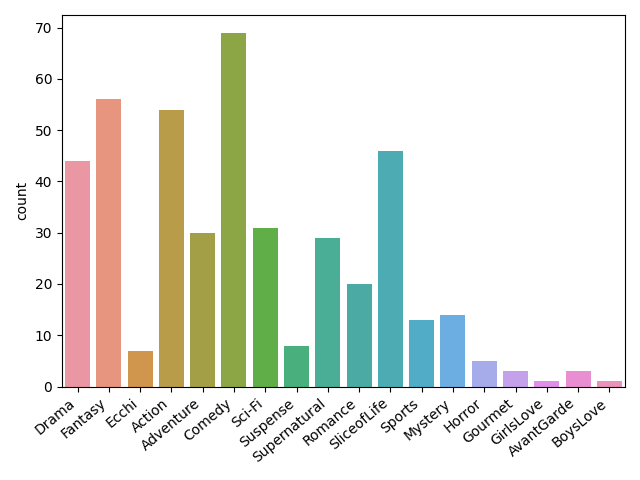

The file beside this chart, header and first rows:
Season, Anime Name, Anime Score, Anime Members, Anime Genres, More Info, Rank
winter, Mushoku Tensei: Isekai Ittara Honki Dasu, 8.37, 997K, Drama, Fantasy, Ecchi, https://myanimelist.net/anime/39535/Mush…, 1
spring, Boku no Hero Academia 5th Season, 7.42, 954K, Action, https://myanimelist.net/anime/41587/Boku…, 2
winter, Dr. Stone: Stone Wars, 8.18, 857K, Adventure, Comedy, Sci-Fi, https://myanimelist.net/anime/40852/Dr_S…, 3
winter, Tensei shitara Slime Datta Ken 2nd Seaso…, 8.40, 771K, Action, Adventure, Comedy, Fantasy, https://myanimelist.net/anime/39551/Tens…, 4
winter, Re:Zero kara Hajimeru Isekai Seikatsu 2n…, 8.47, 733K, Drama, Fantasy, Suspense, https://myanimelist.net/anime/42203/Re_Z…, 5
spring, Fumetsu no Anata e, 8.38, 711K, Adventure, Drama, Supernatural, https://myanimelist.net/anime/41025/Fume…, 6
fall, Komi-san wa, Comyushou desu., 8.00, 697K, Comedy, https://myanimelist.net/anime/48926/Komi…, 7
fall, Mushoku Tensei: Isekai Ittara Honki Dasu…, 8.73, 645K, Drama, Fantasy, Ecchi, https://myanimelist.net/anime/45576/Mush…, 8
winter, Yakusoku no Neverland 2nd Season, 5.34, 825K, Sci-Fi, Suspense, https://myanimelist.net/anime/39617/Yaku…, 9
winter, Wonder Egg Priority, 7.69, 652K, Drama, Fantasy, https://myanimelist.net/anime/43299/Wond…, 10
spring, Ijiranaide, Nagatoro-san, 7.36, 669K, Comedy, https://myanimelist.net/anime/42361/Ijir…, 11
winter, 5-toubun no Hanayome ∬, 8.11, 592K, Comedy, Romance, https://myanimelist.net/anime/39783/5-to…, 12
summer, Tensei shitara Slime Datta Ken 2nd Seaso…, 8.32, 578K, Action, Adventure, Comedy, Fantasy, https://myanimelist.net/anime/41487/Tens…, 13
spring, 86, 8.26, 574K, Action, Drama, Sci-Fi, https://myanimelist.net/anime/41457/86, 14
fall, Kimetsu no Yaiba: Mugen Ressha-hen, 8.38, 482K, Action, Fantasy, https://myanimelist.net/anime/49926/Kime…, 15
fall, Ousama Ranking, 8.59, 462K, Adventure, Fantasy, https://myanimelist.net/anime/40834/Ousa…, 16
summer, Kobayashi-san Chi no Maid Dragon S, 8.35, 467K, Fantasy, SliceofLife, https://myanimelist.net/anime/39247/Koba…, 17
spring, Vivy: Fluorite Eye's Song, 8.44, 443K, Action, Sci-Fi, Suspense, https://myanimelist.net/anime/46095/Vivy…, 18
spring, Hige wo Soru. Soshite Joshikousei wo Hir…, 7.29, 517K, Drama, Romance, https://myanimelist.net/anime/40938/Hige…, 19
winter, SK∞, 8.03, 466K, Sports, https://myanimelist.net/anime/42923/SK∞, 20
spring, Fruits Basket: The Final, 9.03, 372K, Drama, Romance, Supernatural, https://myanimelist.net/anime/42938/Frui…, 21
summer, Vanitas no Karte, 7.91, 412K, Supernatural, https://myanimelist.net/anime/48580/Vani…, 22
fall, 86 Part 2, 8.72, 345K, Action, Drama, Sci-Fi, https://myanimelist.net/anime/48569/86_P…, 23
winter, Kaifuku Jutsushi no Yarinaoshi, 6.33, 497K, Adventure, Drama, Fantasy, Ecchi, https://myanimelist.net/anime/40750/Kaif…, 24
spring, Odd Taxi, 8.72, 334K, Mystery, https://myanimelist.net/anime/46102/Odd_…, 25
winter, Beastars 2nd Season, 7.83, 381K, Drama, SliceofLife, https://myanimelist.net/anime/40935/Beas…, 26
fall, Takt Op. Destiny, 7.16, 421K, Action, Fantasy, https://myanimelist.net/anime/48556/Takt…, 27
fall, Sekai Saikou no Ansatsusha, Isekai Kizok…, 7.38, 399K, Action, Drama, Fantasy, Mystery, Romance, https://myanimelist.net/anime/47790/Seka…, 28
fall, Blue Period, 7.84, 367K, Drama, SliceofLife, https://myanimelist.net/anime/46352/Blue…, 29
fall, Mieruko-chan, 7.45, 392K, Comedy, Horror, Supernatural, https://myanimelist.net/anime/48483/Mier…, 30
winter, Kumo Desu ga, Nani ka?, 7.45, 351K, Action, Adventure, Comedy, Fantasy, Myst…, https://myanimelist.net/anime/37984/Kumo…, 31
summer, Tsuki ga Michibiku Isekai Douchuu, 7.72, 301K, Action, Adventure, Comedy, Fantasy, https://myanimelist.net/anime/43523/Tsuk…, 32
winter, Kemono Jihen, 7.41, 319K, Action, Mystery, Supernatural, https://myanimelist.net/anime/40908/Kemo…, 33
winter, Nanatsu no Taizai: Fundo no Shinpan, 6.58, 360K, Action, Adventure, Fantasy, Supernatural, https://myanimelist.net/anime/41491/Nana…, 34
spring, Sentouin, Hakenshimasu!, 7.18, 312K, Action, Comedy, Fantasy, https://myanimelist.net/anime/41456/Sent…, 35
summer, Genjitsu Shugi Yuusha no Oukoku Saikenki, 7.23, 304K, Action, Fantasy, Romance, https://myanimelist.net/anime/41710/Genj…, 36
spring, Isekai Maou to Shoukan Shoujo no Dorei M…, 6.72, 337K, Comedy, Fantasy, Ecchi, https://myanimelist.net/anime/41623/Isek…, 37
spring, Tensura Nikki: Tensei shitara Slime Datt…, 7.58, 278K, Comedy, Fantasy, SliceofLife, https://myanimelist.net/anime/41488/Tens…, 38
spring, Mairimashita! Iruma-kun 2nd Season, 8.08, 238K, Comedy, Fantasy, Supernatural, https://myanimelist.net/anime/41402/Mair…, 39
fall, Senpai ga Uzai Kouhai no Hanashi, 7.66, 263K, Comedy, SliceofLife, https://myanimelist.net/anime/42351/Senp…, 40
winter, Jaku-Chara Tomozaki-kun, 7.14, 298K, Drama, Romance, https://myanimelist.net/anime/40530/Jaku…, 41
summer, Bokutachi no Remake, 7.43, 278K, Drama, Romance, SliceofLife, https://myanimelist.net/anime/40904/Boku…, 42
spring, Slime Taoshite 300-nen, Shiranai Uchi ni…, 6.96, 307K, Comedy, Fantasy, SliceofLife, https://myanimelist.net/anime/40586/Slim…, 43
summer, Sonny Boy, 7.74, 243K, Mystery, https://myanimelist.net/anime/48849/Sonn…, 44
winter, Yuru Camp△ Season 2, 8.53, 187K, SliceofLife, https://myanimelist.net/anime/38474/Yuru…, 45
spring, Yuukoku no Moriarty Part 2, 8.25, 197K, Mystery, Suspense, https://myanimelist.net/anime/43325/Yuuk…, 46
summer, Seirei Gensouki, 7.05, 274K, Action, Adventure, Drama, Fantasy, Roman…, https://myanimelist.net/anime/44203/Seir…, 47
fall, Platinum End, 6.10, 334K, Drama, Supernatural, https://myanimelist.net/anime/44961/Plat…, 48
summer, Tantei wa Mou, Shindeiru., 6.35, 313K, Comedy, Drama, Mystery, Romance, https://myanimelist.net/anime/46471/Tant…, 49
winter, Ore dake Haireru Kakushi Dungeon, 6.30, 315K, Action, Adventure, Fantasy, Ecchi, https://myanimelist.net/anime/41899/Ore_…, 50
winter, Hataraku Saibou!!, 7.34, 240K, Comedy, https://myanimelist.net/anime/39586/Hata…, 51
summer, Kanojo mo Kanojo, 6.56, 291K, Comedy, Romance, https://myanimelist.net/anime/43969/Kano…, 52
spring, Nomad: Megalo Box 2, 8.21, 176K, Drama, Sci-Fi, Sports, https://myanimelist.net/anime/40729/Noma…, 53
spring, Zombieland Saga Revenge, 8.02, 185K, Comedy, Supernatural, https://myanimelist.net/anime/40174/Zomb…, 54
spring, Shadows House, 7.77, 195K, SliceofLife, Supernatural, https://myanimelist.net/anime/43439/Shad…, 55
winter, Hataraku Saibou Black, 7.53, 201K, Action, Drama, https://myanimelist.net/anime/41694/Hata…, 56
summer, Shinigami Bocchan to Kuro Maid, 7.63, 189K, Comedy, Drama, Supernatural, https://myanimelist.net/anime/47257/Shin…, 57
fall, Shin no Nakama ja Nai to Yuusha no Party…, 6.94, 233K, Adventure, Fantasy, Romance, SliceofLife, https://myanimelist.net/anime/44037/Shin…, 58
spring, Shaman King (2021), 6.89, 230K, Adventure, Comedy, Supernatural, https://myanimelist.net/anime/42205/Sham…, 59
spring, Edens Zero, 7.32, 202K, Adventure, Comedy, Fantasy, Sci-Fi, https://myanimelist.net/anime/42192/Eden…, 60
... 140 more rows
